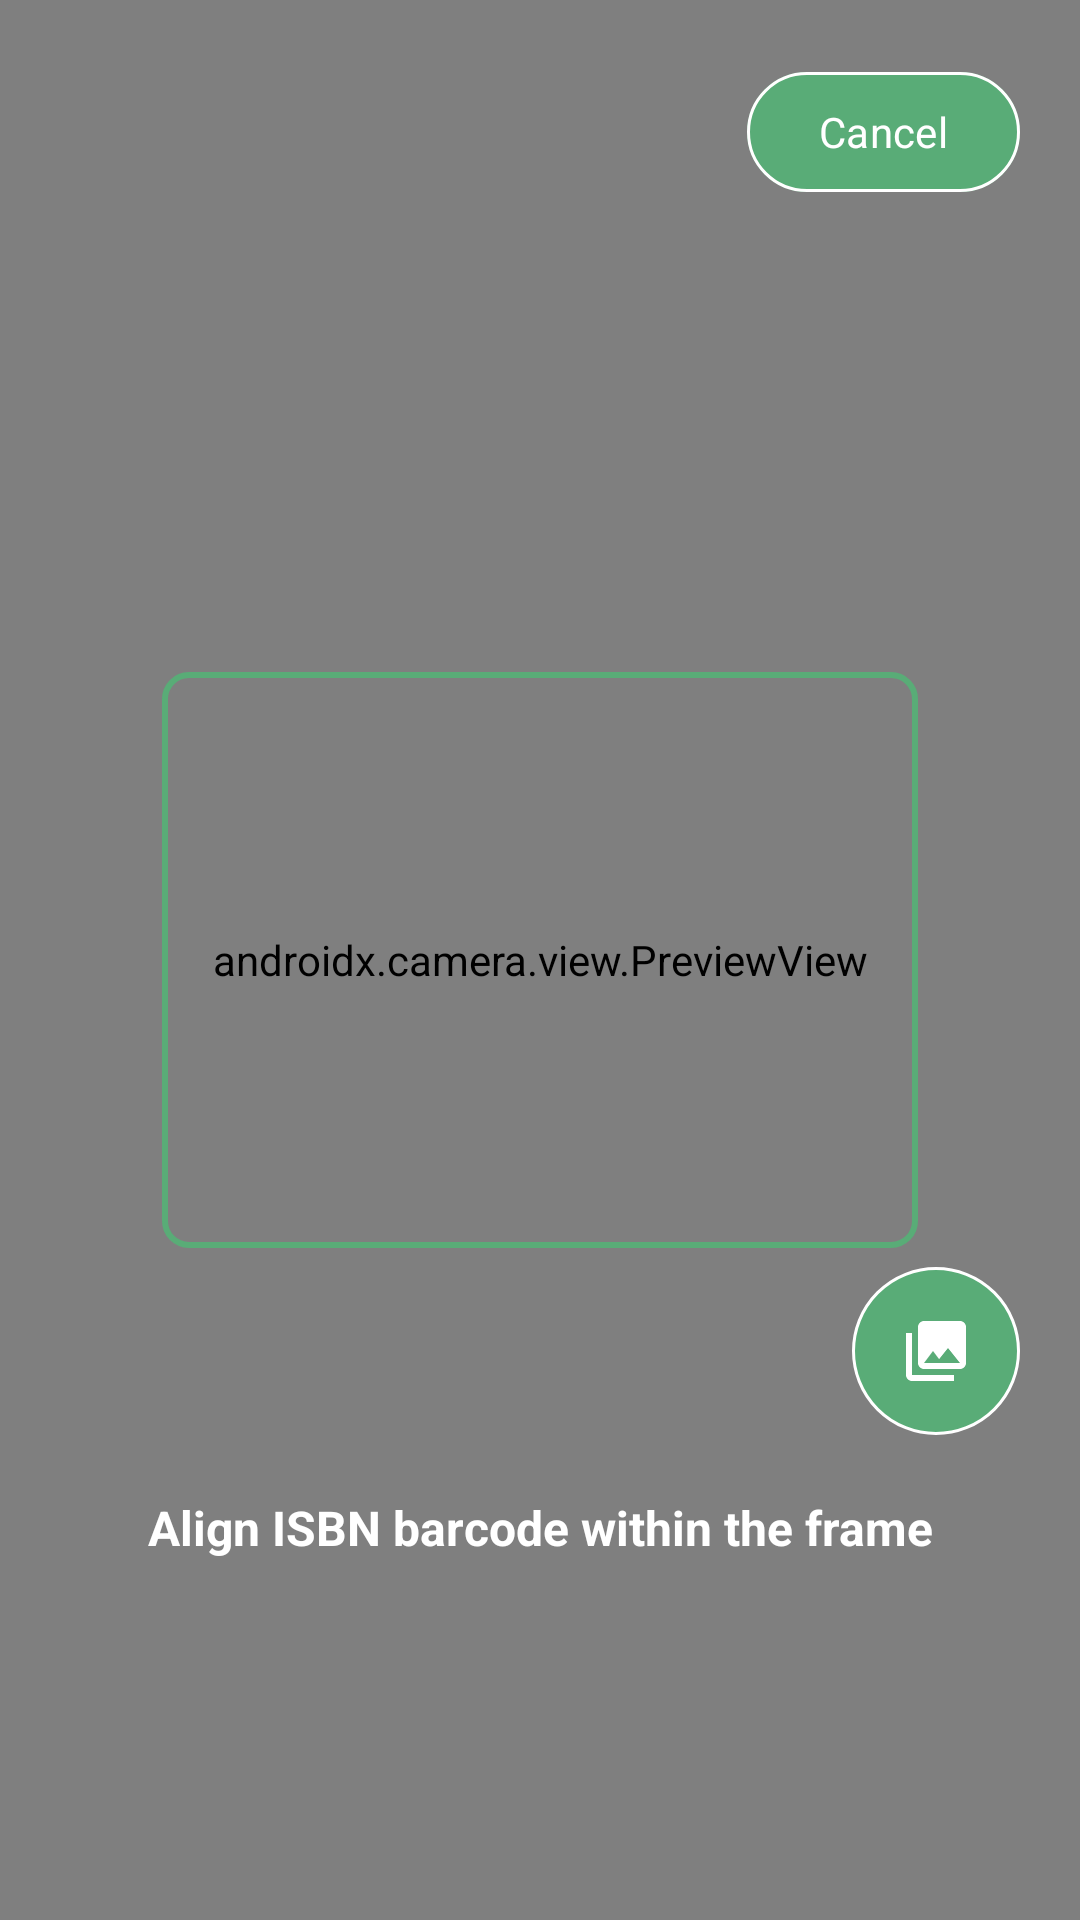

Write the Android layout XML for this screen, with the resource values it uses.
<!-- AndroidManifest.xml: application theme Theme.ITISMob_MCO -->
<!-- res/layout/scanner_activity.xml -->
<?xml version="1.0" encoding="utf-8"?>
<androidx.constraintlayout.widget.ConstraintLayout xmlns:android="http://schemas.android.com/apk/res/android"
    xmlns:app="http://schemas.android.com/apk/res-auto"
    xmlns:tools="http://schemas.android.com/tools"
    android:layout_width="match_parent"
    android:layout_height="match_parent"
    android:background="@color/black">

    <androidx.camera.view.PreviewView
        android:id="@+id/camera_preview"
        android:layout_width="match_parent"
        android:layout_height="match_parent"
        app:layout_constraintBottom_toBottomOf="parent"
        app:layout_constraintEnd_toEndOf="parent"
        app:layout_constraintStart_toStartOf="parent"
        app:layout_constraintTop_toTopOf="parent" />

    
    <View
        android:layout_width="0dp"
        android:layout_height="0dp"
        android:background="@drawable/scanner_frame"
        app:layout_constraintBottom_toBottomOf="parent"
        app:layout_constraintEnd_toEndOf="parent"
        app:layout_constraintStart_toStartOf="parent"
        app:layout_constraintTop_toTopOf="parent"
        app:layout_constraintWidth_default="percent"
        app:layout_constraintWidth_percent="0.7"
        app:layout_constraintHeight_default="percent"
        app:layout_constraintHeight_percent="0.3" />

    <TextView
        android:id="@+id/scanInstructionsTv"
        android:layout_width="wrap_content"
        android:layout_height="wrap_content"
        android:layout_marginBottom="120dp"
        android:text="Align ISBN barcode within the frame"
        android:textColor="@color/white"
        android:textSize="16sp"
        android:textStyle="bold"
        app:layout_constraintBottom_toBottomOf="parent"
        app:layout_constraintEnd_toEndOf="parent"
        app:layout_constraintStart_toStartOf="parent" />


    <androidx.appcompat.widget.AppCompatImageButton
        android:id="@+id/uploadImageBtn"
        android:layout_width="56dp"
        android:layout_height="56dp"
        android:layout_margin="20dp"
        android:background="@drawable/circle_button_with_stroke"
        android:contentDescription="Upload Image"
        android:padding="16dp"
        android:scaleType="centerInside"
        android:src="@drawable/ic_gallery"
        android:tint="@color/white"
        app:layout_constraintBottom_toTopOf="@id/scanInstructionsTv"
        app:layout_constraintEnd_toEndOf="parent" />


    <com.google.android.material.button.MaterialButton
        android:id="@+id/cancelScanBtn"
        android:layout_width="wrap_content"
        android:layout_height="wrap_content"
        android:layout_margin="20dp"
        android:text="Cancel"
        android:textAllCaps="false"
        android:textColor="@color/white"
        android:textSize="14sp"
        app:backgroundTint="@color/main_green"
        app:cornerRadius="20dp"
        app:icon="@drawable/ic_close"
        app:iconGravity="textStart"
        app:iconPadding="4dp"
        app:layout_constraintEnd_toEndOf="parent"
        app:layout_constraintTop_toTopOf="parent"
        app:strokeColor="@color/white"
        app:strokeWidth="1dp" />

    <ProgressBar
        android:id="@+id/loadingProgressBar"
        android:layout_width="wrap_content"
        android:layout_height="wrap_content"
        android:visibility="gone"
        app:layout_constraintBottom_toBottomOf="parent"
        app:layout_constraintEnd_toEndOf="parent"
        app:layout_constraintStart_toStartOf="parent"
        app:layout_constraintTop_toTopOf="parent" />

</androidx.constraintlayout.widget.ConstraintLayout>
<!-- resources referenced by this layout -->
<resources>
  <color name="black">#FF000000</color>
  <color name="main_green">#59ac77</color>
  <color name="white">#FFFFFFFF</color>
  
      // Mainly used colors
  <!-- drawable circle_button_with_stroke (drawable) -->
  <?xml version="1.0" encoding="utf-8"?>
  <shape xmlns:android="http://schemas.android.com/apk/res/android"
      android:shape="oval">
      <solid android:color="@color/main_green" />
      <stroke
          android:width="1dp"
          android:color="@color/white" />
  </shape>
  <!-- drawable ic_gallery (drawable) -->
  <?xml version="1.0" encoding="utf-8"?>
  <vector xmlns:android="http://schemas.android.com/apk/res/android"
      android:width="24dp"
      android:height="24dp"
      android:viewportWidth="24"
      android:viewportHeight="24">
      <path
          android:fillColor="#FFFFFF"
          android:pathData="M22,16V4c0,-1.1 -0.9,-2 -2,-2H8c-1.1,0 -2,0.9 -2,2v12c0,1.1 0.9,2 2,2h12c1.1,0 2,-0.9 2,-2zm-11,-4l2.03,2.71L16,11l4,5H8l3,-4zM2,6v14c0,1.1 0.9,2 2,2h14v-2H4V6H2z"/>
  </vector>
  <!-- drawable scanner_frame (drawable) -->
  <?xml version="1.0" encoding="utf-8"?>
  <shape xmlns:android="http://schemas.android.com/apk/res/android">
      <stroke
          android:width="2dp"
          android:color="@color/main_green" />
      <corners android:radius="8dp" />
  </shape>
  <style name="Theme.ITISMob_MCO" parent="Base.Theme.ITISMob_MCO" />
  <style name="Base.Theme.ITISMob_MCO" parent="Theme.Material3.DayNight.NoActionBar">
          <item name="colorPrimary">@color/main_green</item>
          <item name="colorSecondary">@color/white</item>
          <item name="android:statusBarColor">?attr/colorPrimary</item>
          <item name="android:fontFamily">sans-serif</item>
          <item name="fontFamily">sans-serif</item>
      </style>
</resources>
